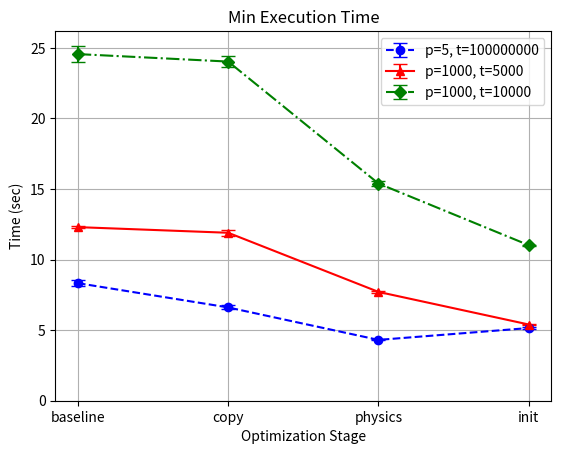

Reproduce this figure in Python.
import matplotlib.pyplot as plt
import numpy as np
# ./main.exe 1000 5000
# final location 4221.875063 -2827.830995
base_line_mid = [12.486, 12.30, 12.32]
copy = [11.90, 12.39, 12.17]
rust_rw = [8.01, 7.89, 8.09]
masses = [7.71, 7.75, 7.93]
init = [5.399, 5.506]
mid_data = [base_line_mid, copy, masses, init]


# ./main.exe 5 100000000
# final location -246420916.320709 327085378.139325
base_line_small = [8.774, 8.33, 8.42]
reduce_work_small = [6.63, 6.93, 6.61]
rust_rw = [4.26, 4.40, 4.39]
masses = [4.38, 4.31, 4.33]
init = [5.23, 5.15]
small_data = [base_line_small, reduce_work_small, masses, init]

# ./main.exe 1000 10000
# final location 9740.442359 -5365.206700
base_line_large = [25.872, 24.72, 24.56]
reduce_work_large = [24.03, 24.79]
rust_rw = [15.77, 15.62, 15.92]
masses = [15.82, 15.68, 15.39]
init = [11.02, 11.08]
large_data = [base_line_large, reduce_work_large, masses, init]

# Calculate the means and standard deviations
mid_means = [np.min(data) for data in mid_data]
mid_std_devs = [np.std(data) for data in mid_data]

small_means = [np.min(data) for data in small_data]
small_std_devs = [np.std(data) for data in small_data]

large_means = [np.min(data) for data in large_data]
large_std_devs = [np.std(data) for data in large_data]

# Define categorical x-axis labels
x_labels = ["baseline", "copy", "physics", "init"]
x = np.arange(len(x_labels))  # Numeric positions for categorical labels

plt.errorbar(x, small_means, yerr=small_std_devs, capsize=5, linestyle='--', marker='o', color='blue', label='p=5, t=100000000')
plt.errorbar(x, mid_means, yerr=mid_std_devs, capsize=5, linestyle='-', marker='^', color='red', label='p=1000, t=5000')
plt.errorbar(x, large_means, yerr=large_std_devs, capsize=5, linestyle='-.', marker='D', color='green', label='p=1000, t=10000')

plt.xticks(x, x_labels)  # Set the categorical labels
plt.xlabel('Optimization Stage')
plt.ylabel('Time (sec)')
plt.title('Min Execution Time')
plt.ylim(bottom=0)

plt.legend()
plt.legend(loc='upper right')  # Places the legend in the upper-right corner
plt.grid(True)

plt.show()
